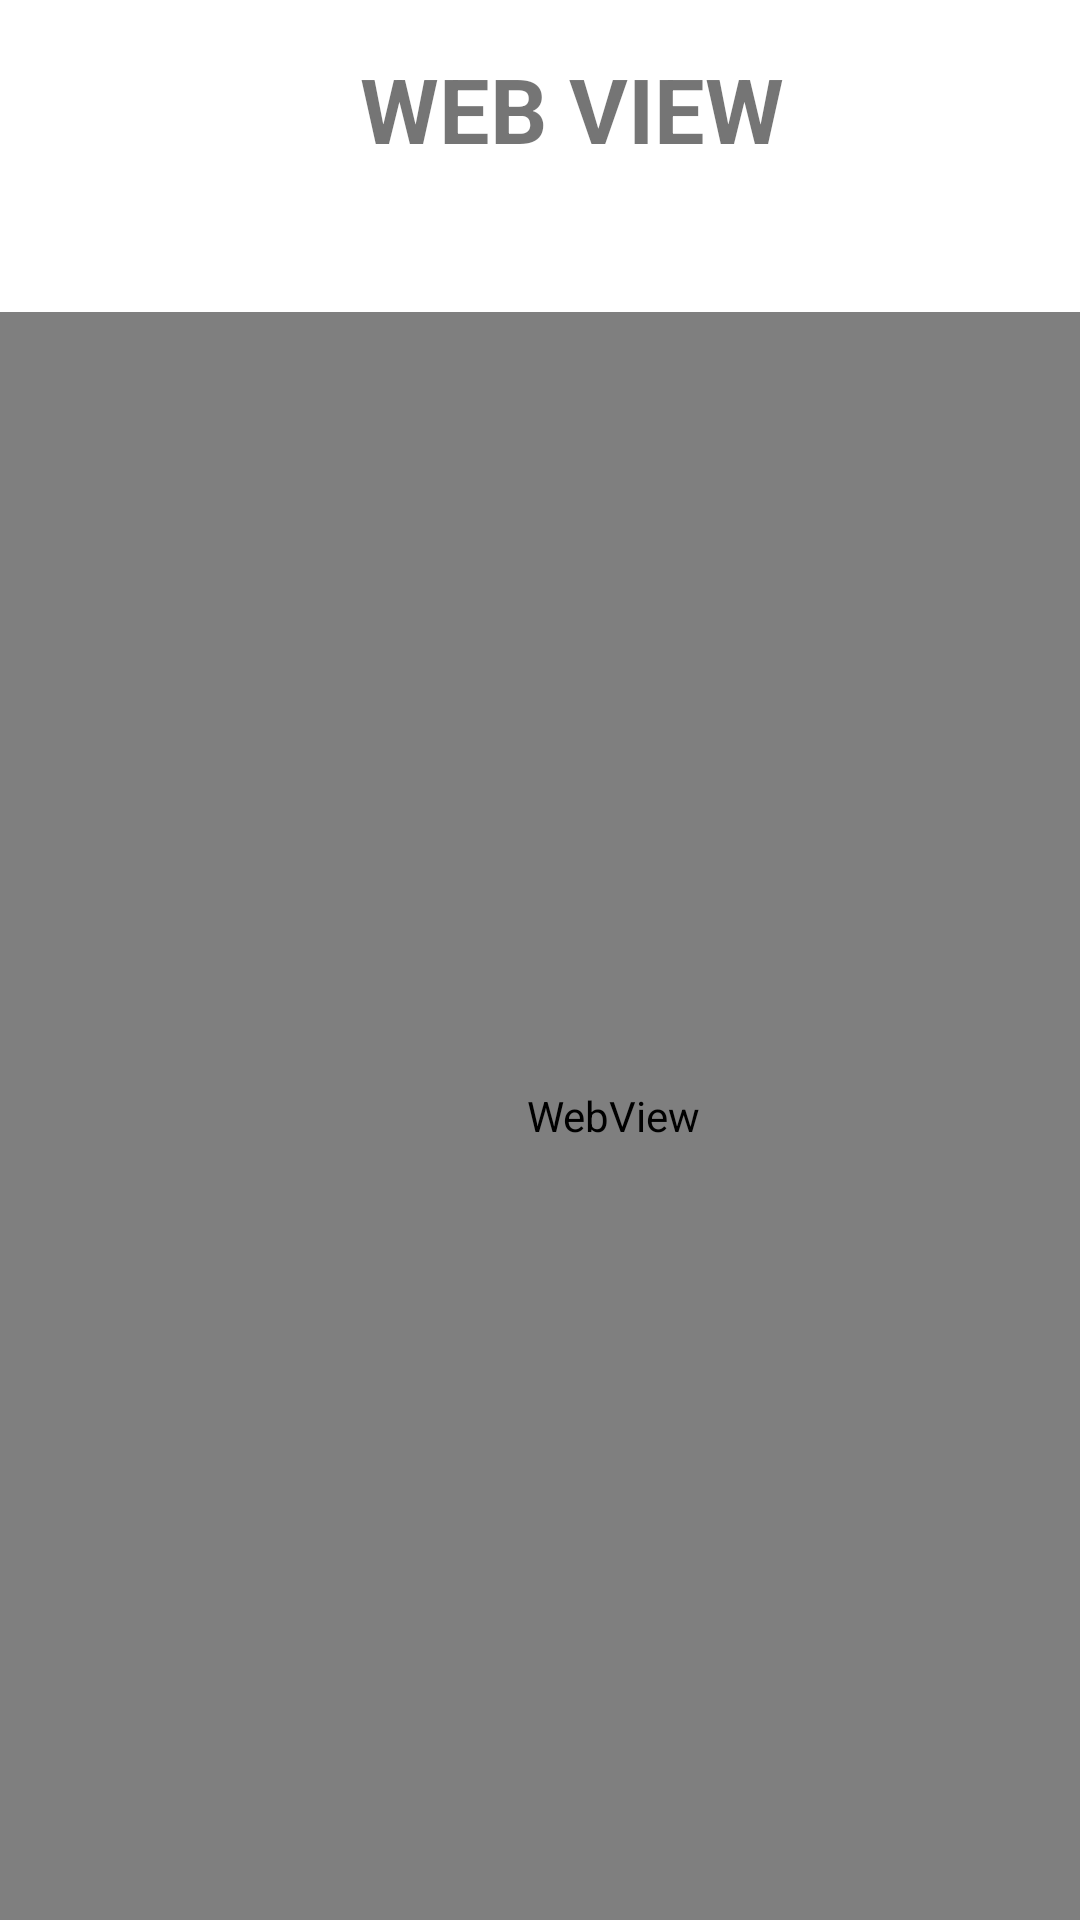

Reconstruct the res/layout file that produces this screen, plus the resources it refers to.
<!-- AndroidManifest.xml: application theme Theme.MyAndroid10 -->
<!-- res/layout/activity_web_view.xml -->
<?xml version="1.0" encoding="utf-8"?>
<androidx.constraintlayout.widget.ConstraintLayout xmlns:android="http://schemas.android.com/apk/res/android"
    xmlns:app="http://schemas.android.com/apk/res-auto"
    xmlns:tools="http://schemas.android.com/tools"
    android:layout_width="match_parent"
    android:layout_height="match_parent"
    tools:context=".webViewActivity">

    <TextView
        android:id="@+id/textView13"
        android:layout_width="wrap_content"
        android:layout_height="wrap_content"
        android:layout_marginStart="120dp"
        android:layout_marginTop="16dp"
        android:text="WEB VIEW"
        android:textAlignment="center"
        android:textSize="30sp"
        android:textStyle="bold"
        app:layout_constraintStart_toStartOf="parent"
        app:layout_constraintTop_toTopOf="parent" />

    <WebView
        android:id="@+id/web"
        android:layout_width="409dp"
        android:layout_height="536dp"
        app:layout_constraintBottom_toBottomOf="parent"
        app:layout_constraintStart_toStartOf="parent"
        app:layout_constraintTop_toBottomOf="@+id/textView13"
        app:layout_constraintVertical_bias="1.0" />
</androidx.constraintlayout.widget.ConstraintLayout>
<!-- resources referenced by this layout -->
<resources>
  <style name="Theme.MyAndroid10" parent="Theme.MaterialComponents.DayNight.DarkActionBar">
          
          <item name="colorPrimary">@color/purple_500</item>
          <item name="colorPrimaryVariant">@color/purple_700</item>
          <item name="colorOnPrimary">@color/white</item>
          
          <item name="colorSecondary">@color/teal_200</item>
          <item name="colorSecondaryVariant">@color/teal_700</item>
          <item name="colorOnSecondary">@color/black</item>
          
          <item name="android:statusBarColor" tools:targetApi="l">?attr/colorPrimaryVariant</item>
          
      </style>
  <color name="purple_500">#FF6200</color>
  <color name="purple_700">#FF3700B3</color>
  <color name="white">#FFFFFFFF</color>
  <color name="teal_200">#FF03DAC5</color>
  <color name="teal_700">#FF018786</color>
  <color name="black">#FF000000</color>
</resources>
